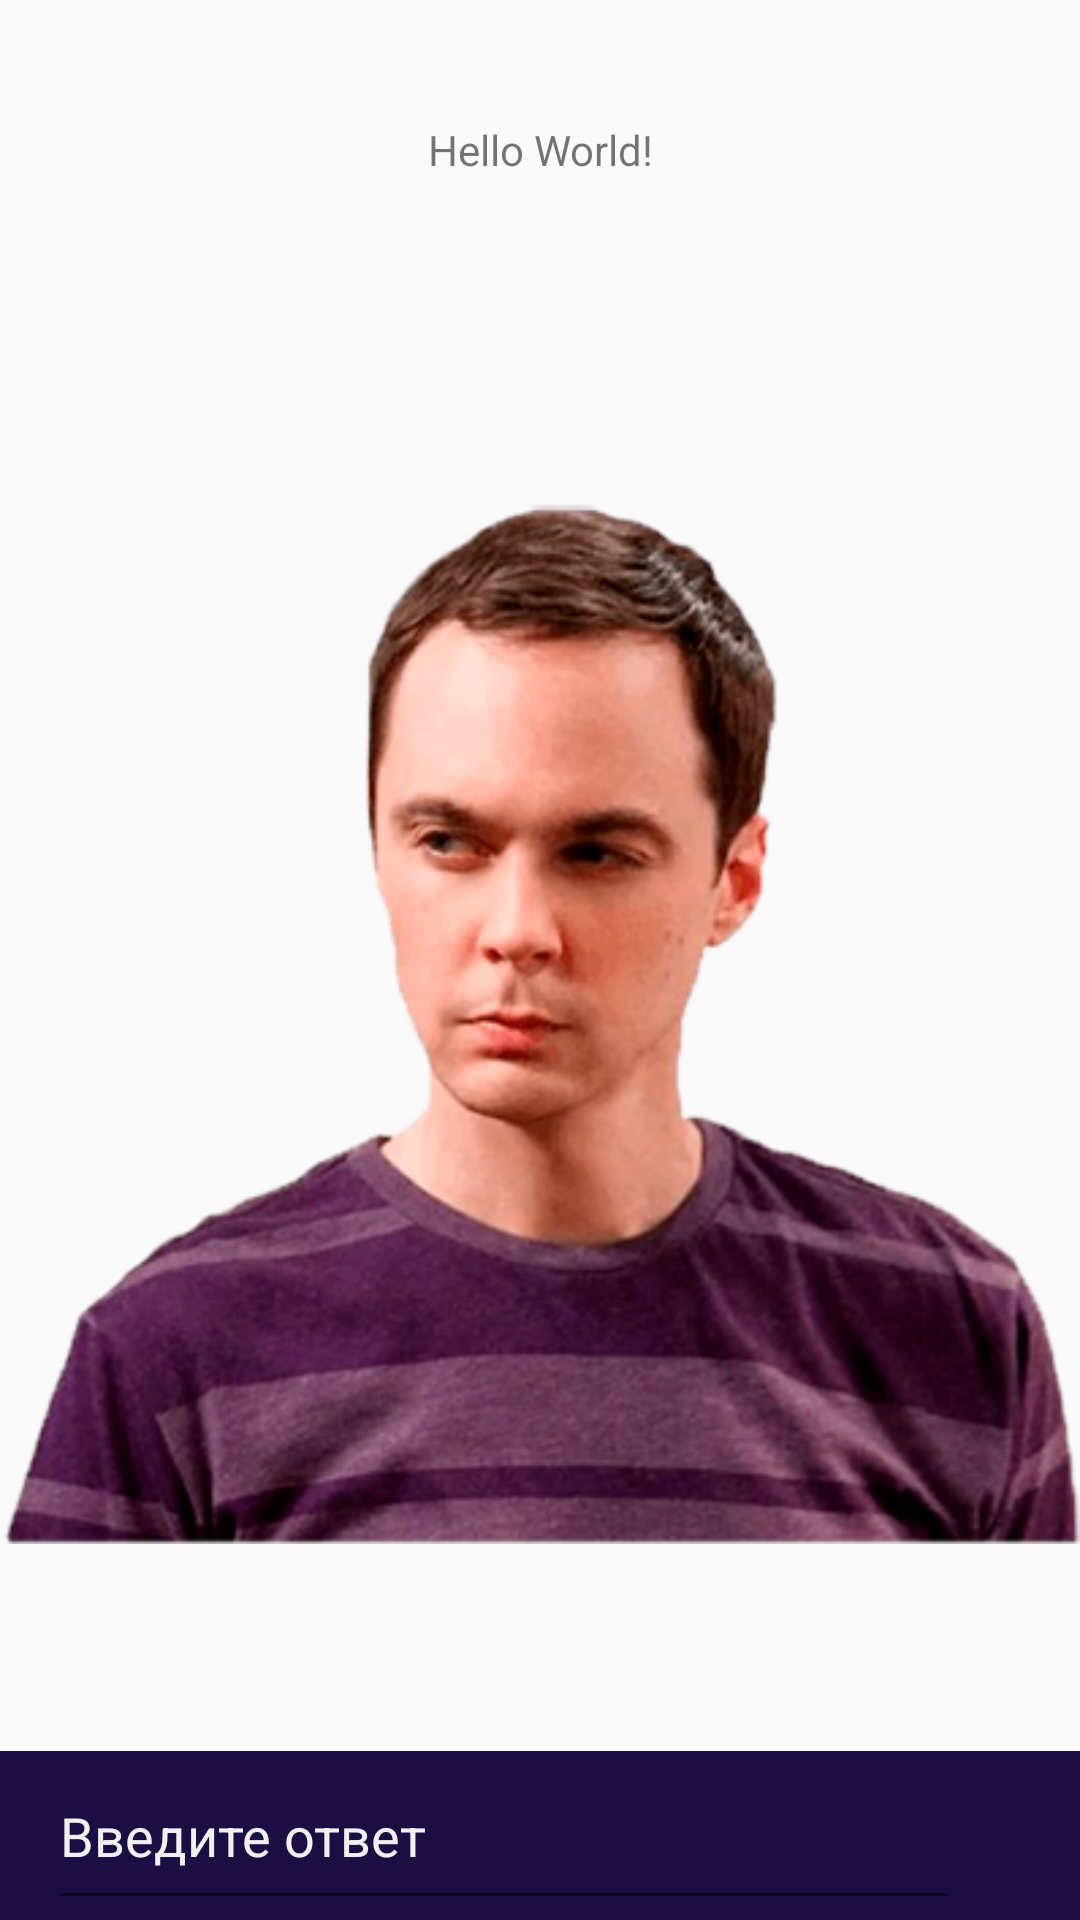

Write the Android layout XML for this screen, with the resource values it uses.
<!-- AndroidManifest.xml: application theme AppTheme -->
<!-- res/layout/activity_main.xml -->
<?xml version="1.0" encoding="utf-8"?>
<LinearLayout xmlns:android="http://schemas.android.com/apk/res/android"
    xmlns:app="http://schemas.android.com/apk/res-auto"
    xmlns:tools="http://schemas.android.com/tools"
    android:layout_width="match_parent"
    android:layout_height="match_parent"
    tools:context=".MainActivity"
    android:orientation="vertical">

    <TextView
        android:id="@+id/tv_text"
        android:layout_width="match_parent"
        android:layout_height="100dp"
        android:text = "Hello World!"
        android:gravity="center"
        android:textSize="@dimen/font_large_24"
        />

    <ImageView
        android:id="@+id/iv_sheldon"
        android:layout_height="0dp"
        android:layout_width="match_parent"
        android:src="@drawable/sheldon"
        android:layout_weight="1"
        />
    <LinearLayout
        android:layout_width="match_parent"
        android:layout_height="wrap_content"
        android:orientation="horizontal"
        android:background="@color/color_primary_dark"
        android:layout_marginTop="@dimen/spacing_normal_16"
        >
        <EditText
            android:id="@+id/et_answer"
            android:layout_width="0dp"
            android:layout_height="wrap_content"
            android:layout_weight="1"
            android:lines="1"
            android:textColor="@color/color_white_grey"
            android:textColorHint="@color/color_white_grey"
            android:hint="@string/info.et.hint"
            android:paddingTop="@dimen/spacing_normal_16"
            android:paddingBottom="@dimen/spacing_normal_16"
            android:layout_marginLeft="@dimen/spacing_normal_16"
            />
        <ImageView
            android:id="@+id/iv_send"
            android:layout_width="@dimen/button_icon_24"
            android:layout_height="@dimen/button_icon_24"
            android:src="@drawable/ic_baseline_send_24"
            android:layout_gravity="center"
            android:layout_marginRight="@dimen/font_normal_16"
            />
    </LinearLayout>


</LinearLayout>
<!-- resources referenced by this layout -->
<resources>
  <color name="color_primary_dark">#1C0E42</color>
  <color name="color_white_grey">#f0f0f0</color>
  <dimen name="button_icon_24">24dp</dimen>
  <dimen name="font_normal_16">16sp</dimen>
  <dimen name="spacing_normal_16">16dp</dimen>
  <!-- drawable sheldon: png bitmap (drawable, 161948 bytes) -->
  <string name="info.et.hint">Введите ответ</string>
  <style name="AppTheme" parent="Theme.AppCompat.Light.DarkActionBar">
          
          <item name="colorPrimary">@color/color_primary</item>
          <item name="colorPrimaryDark">@color/color_primary_dark</item>
          <item name="colorAccent">@color/color_accent</item>
      </style>
  <color name="color_primary">#2A1956</color>
  <color name="color_accent">#FC4C4C</color>
</resources>
